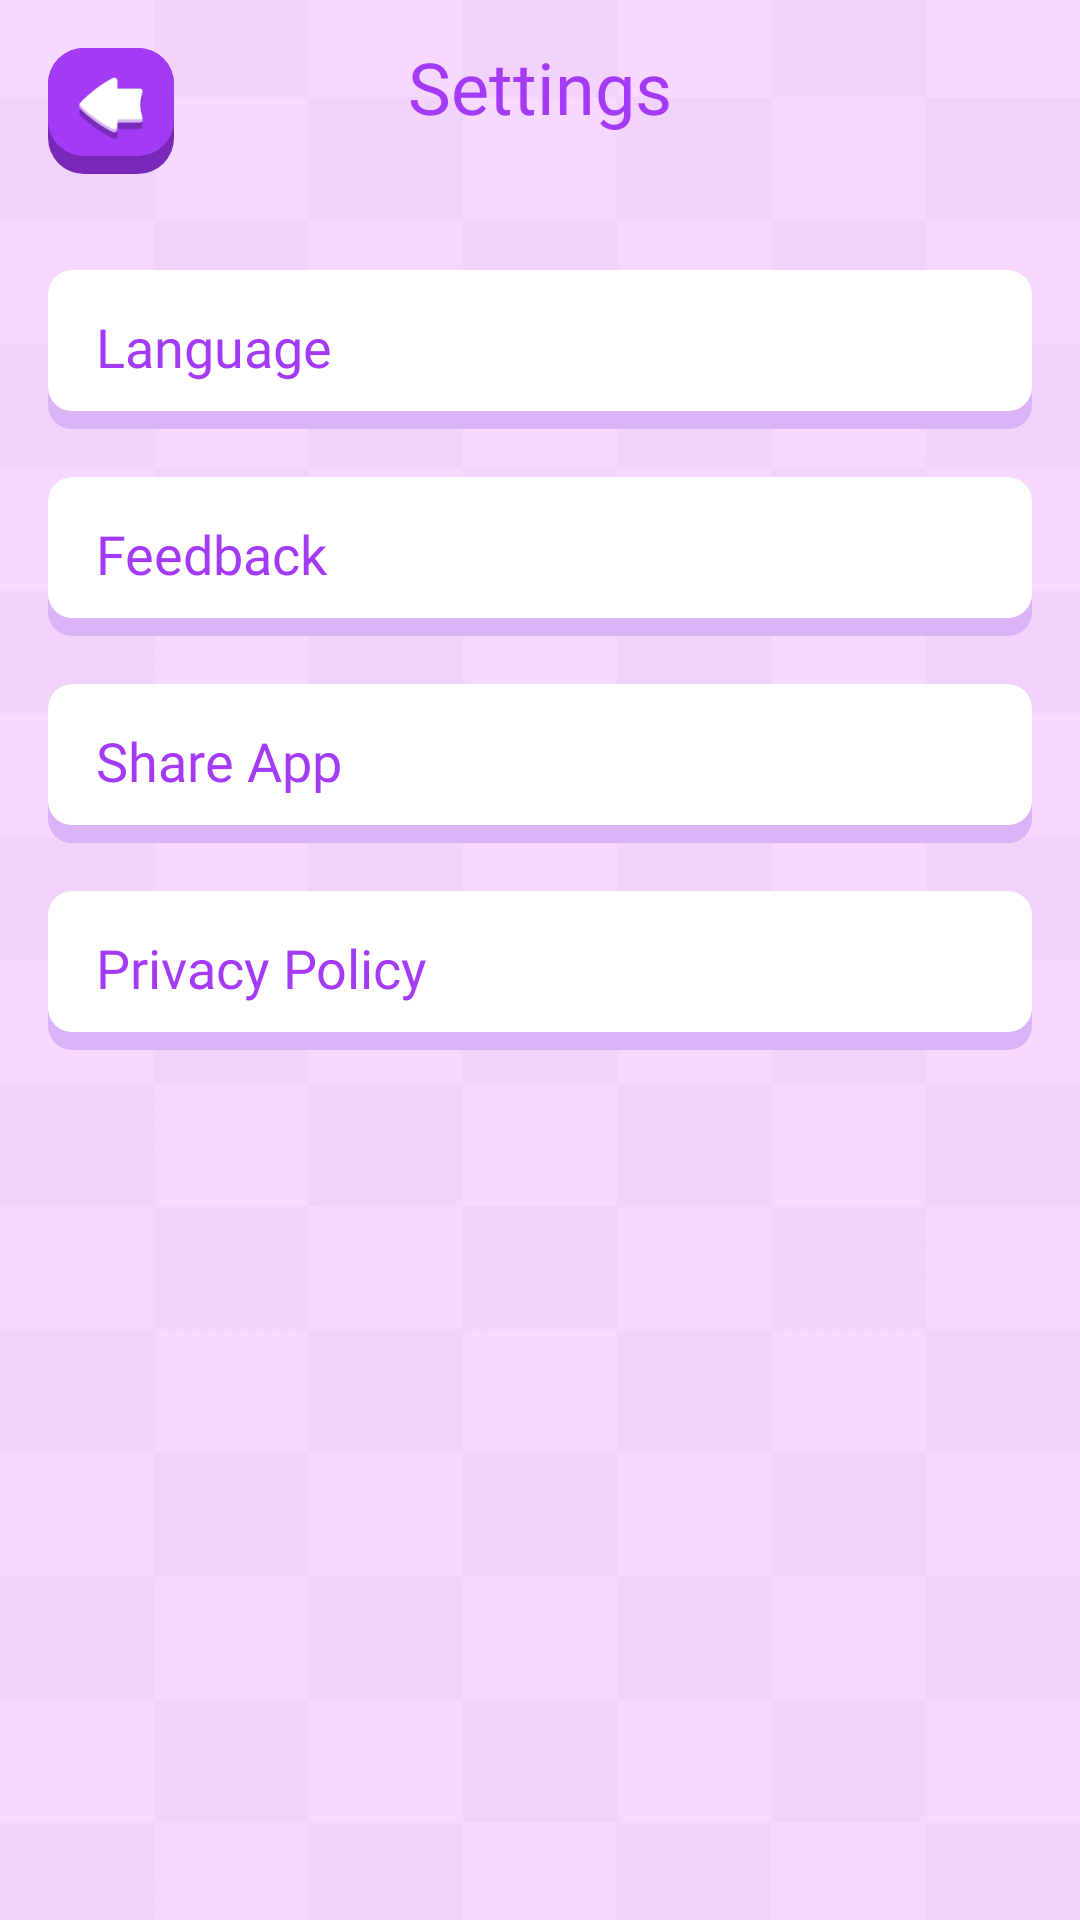

This screen was rendered from an Android layout file. Write that file and the resources it references.
<!-- AndroidManifest.xml: application theme Theme.BaseProject -->
<!-- res/layout/activity_setting.xml -->
<?xml version="1.0" encoding="utf-8"?>
<androidx.constraintlayout.widget.ConstraintLayout xmlns:android="http://schemas.android.com/apk/res/android"
    xmlns:app="http://schemas.android.com/apk/res-auto"
    xmlns:tools="http://schemas.android.com/tools"
    android:id="@+id/main"
    android:layout_width="match_parent"
    android:layout_height="match_parent"
    android:background="@drawable/bg_main"
    android:padding="16dp"
    android:layoutDirection="ltr"
    tools:context=".activities.SettingActivity">

    <ImageView
        android:id="@+id/btnBack"
        android:layout_width="42dp"
        android:layout_height="42dp"
        android:background="@drawable/setting_bg_2"
        android:paddingHorizontal="8dp"
        android:paddingBottom="8dp"
        android:paddingTop="4dp"
        android:src="@drawable/ic_back_detail"
        app:layout_constraintStart_toStartOf="parent"
        app:layout_constraintTop_toTopOf="parent" />

    <TextView
        android:id="@+id/tvSetting"
        style="@style/mHeading.H2"
        android:layout_width="wrap_content"
        android:layout_height="wrap_content"
        android:text="@string/settings"
        android:textColor="@color/purple"
        app:layout_constraintEnd_toEndOf="parent"
        app:layout_constraintStart_toStartOf="parent"
        app:layout_constraintTop_toTopOf="parent" />

    <LinearLayout
        android:layout_width="match_parent"
        android:layout_height="wrap_content"
        android:layout_marginTop="32dp"
        android:orientation="vertical"
        app:layout_constraintEnd_toEndOf="parent"
        app:layout_constraintStart_toStartOf="parent"
        app:layout_constraintTop_toBottomOf="@id/btnBack">

        <LinearLayout
            android:id="@+id/btnLanguage"
            android:layout_width="match_parent"
            android:layout_height="wrap_content"
            android:background="@drawable/setting_bg_3"
            android:gravity="center"
            android:orientation="horizontal">

            <TextView
                style="@style/mHeading.H4"
                android:layout_width="200dp"
                android:layout_height="wrap_content"
                android:padding="16dp"
                android:text="@string/language"
                android:textColor="@color/purple" />

            <Space
                android:layout_width="0dp"
                android:layout_height="wrap_content"
                android:layout_weight="1" />

            <ImageView
                android:layout_width="wrap_content"
                android:layout_height="wrap_content"
                android:layout_marginEnd="16dp"
                android:src="@drawable/ic_right_arrow" />

        </LinearLayout>

        <LinearLayout
            android:id="@+id/btnFeedback"
            android:layout_width="match_parent"
            android:layout_height="wrap_content"
            android:layout_marginTop="16dp"
            android:background="@drawable/setting_bg_3"
            android:gravity="center"
            android:orientation="horizontal">

            <TextView
                style="@style/mHeading.H4"
                android:layout_width="200dp"
                android:layout_height="wrap_content"
                android:padding="16dp"
                android:text="@string/feedback"
                android:textColor="@color/purple" />

            <Space
                android:layout_width="0dp"
                android:layout_height="wrap_content"
                android:layout_weight="1" />

            <ImageView
                android:layout_width="wrap_content"
                android:layout_height="wrap_content"
                android:layout_marginEnd="16dp"
                android:src="@drawable/ic_right_arrow" />

        </LinearLayout>

        <LinearLayout
            android:id="@+id/btnShareApp"
            android:layout_width="match_parent"
            android:layout_height="wrap_content"
            android:layout_marginTop="16dp"
            android:background="@drawable/setting_bg_3"
            android:gravity="center"
            android:orientation="horizontal">

            <TextView
                style="@style/mHeading.H4"
                android:layout_width="200dp"
                android:layout_height="wrap_content"
                android:padding="16dp"
                android:text="@string/share_app"
                android:textColor="@color/purple" />

            <Space
                android:layout_width="0dp"
                android:layout_height="wrap_content"
                android:layout_weight="1" />

            <ImageView
                android:layout_width="wrap_content"
                android:layout_height="wrap_content"
                android:layout_marginEnd="16dp"
                android:src="@drawable/ic_right_arrow" />

        </LinearLayout>

        <LinearLayout
            android:id="@+id/btnPrivacy"
            android:layout_width="match_parent"
            android:layout_height="wrap_content"
            android:layout_marginTop="16dp"
            android:background="@drawable/setting_bg_3"
            android:gravity="center"
            android:orientation="horizontal">

            <TextView
                style="@style/mHeading.H4"
                android:layout_width="200dp"
                android:layout_height="wrap_content"
                android:padding="16dp"
                android:text="@string/privacy_policy"
                android:textColor="@color/purple" />

            <Space
                android:layout_width="0dp"
                android:layout_height="wrap_content"
                android:layout_weight="1" />

            <ImageView
                android:layout_width="wrap_content"
                android:layout_height="wrap_content"
                android:layout_marginEnd="16dp"
                android:src="@drawable/ic_right_arrow" />

        </LinearLayout>


    </LinearLayout>


</androidx.constraintlayout.widget.ConstraintLayout>
<!-- resources referenced by this layout -->
<resources>
  <color name="purple">#A33AF6</color>
  <!-- drawable bg_main: png bitmap (drawable, 33176 bytes) -->
  <!-- drawable ic_back_detail: png bitmap (drawable, 1962 bytes) -->
  <!-- drawable setting_bg_2 (drawable) -->
  <?xml version="1.0" encoding="utf-8"?>
  <layer-list xmlns:android="http://schemas.android.com/apk/res/android">
      <item android:id="@+id/background">
          <shape android:shape="rectangle">
              <solid android:color="#7929B9" />
              <corners android:radius="12dp" />
          </shape>
      </item>
  
      <item
          android:id="@+id/container"
          android:bottom="6dp">
          <shape android:shape="rectangle">
              <solid android:color="#A33AF6" />
              <corners android:radius="12dp" />
          </shape>
      </item>
  </layer-list>
  <!-- drawable setting_bg_3 (drawable) -->
  <?xml version="1.0" encoding="utf-8"?>
  <layer-list xmlns:android="http://schemas.android.com/apk/res/android">
  
      <item android:id="@+id/background">
          <shape android:shape="rectangle">
              <solid android:color="#D9B3F6" />
              <corners android:radius="8dp" />
          </shape>
      </item>
  
      <item
          android:id="@+id/container"
          android:bottom="6dp">
          <shape android:shape="rectangle">
              <solid android:color="@color/white" />
              <corners android:radius="8dp" />
          </shape>
      </item>
  </layer-list>
  <string name="feedback">Feedback</string>
  <string name="language">Language</string>
  <string name="privacy_policy">Privacy Policy</string>
  <string name="settings">Settings</string>
  <string name="share_app">Share App</string>
  <style name="mHeading.H2" parent="mHeading">
          <item name="android:fontFamily">@font/hvdtrial_mikado_bold</item>
          <item name="android:textSize">24sp</item>
      </style>
  <style name="mHeading.H4" parent="mHeading">
          <item name="android:fontFamily">@font/hvdtrial_mikado_bold</item>
          <item name="android:textSize">18sp</item>
      </style>
  <style name="Theme.BaseProject" parent="Base.Theme.BaseProject" />
  <color name="white">#FFFFFFFF</color>
  <style name="mHeading" parent="singleLineTxt" />
  <style name="Base.Theme.BaseProject" parent="Theme.Material3.DayNight.NoActionBar">
          
          
      </style>
  <style name="singleLineTxt">
          <item name="android:singleLine">true</item>
          <item name="android:marqueeRepeatLimit">marquee_forever</item>
          <item name="android:ellipsize">marquee</item>
          <item name="android:includeFontPadding">false</item>
      </style>
</resources>
